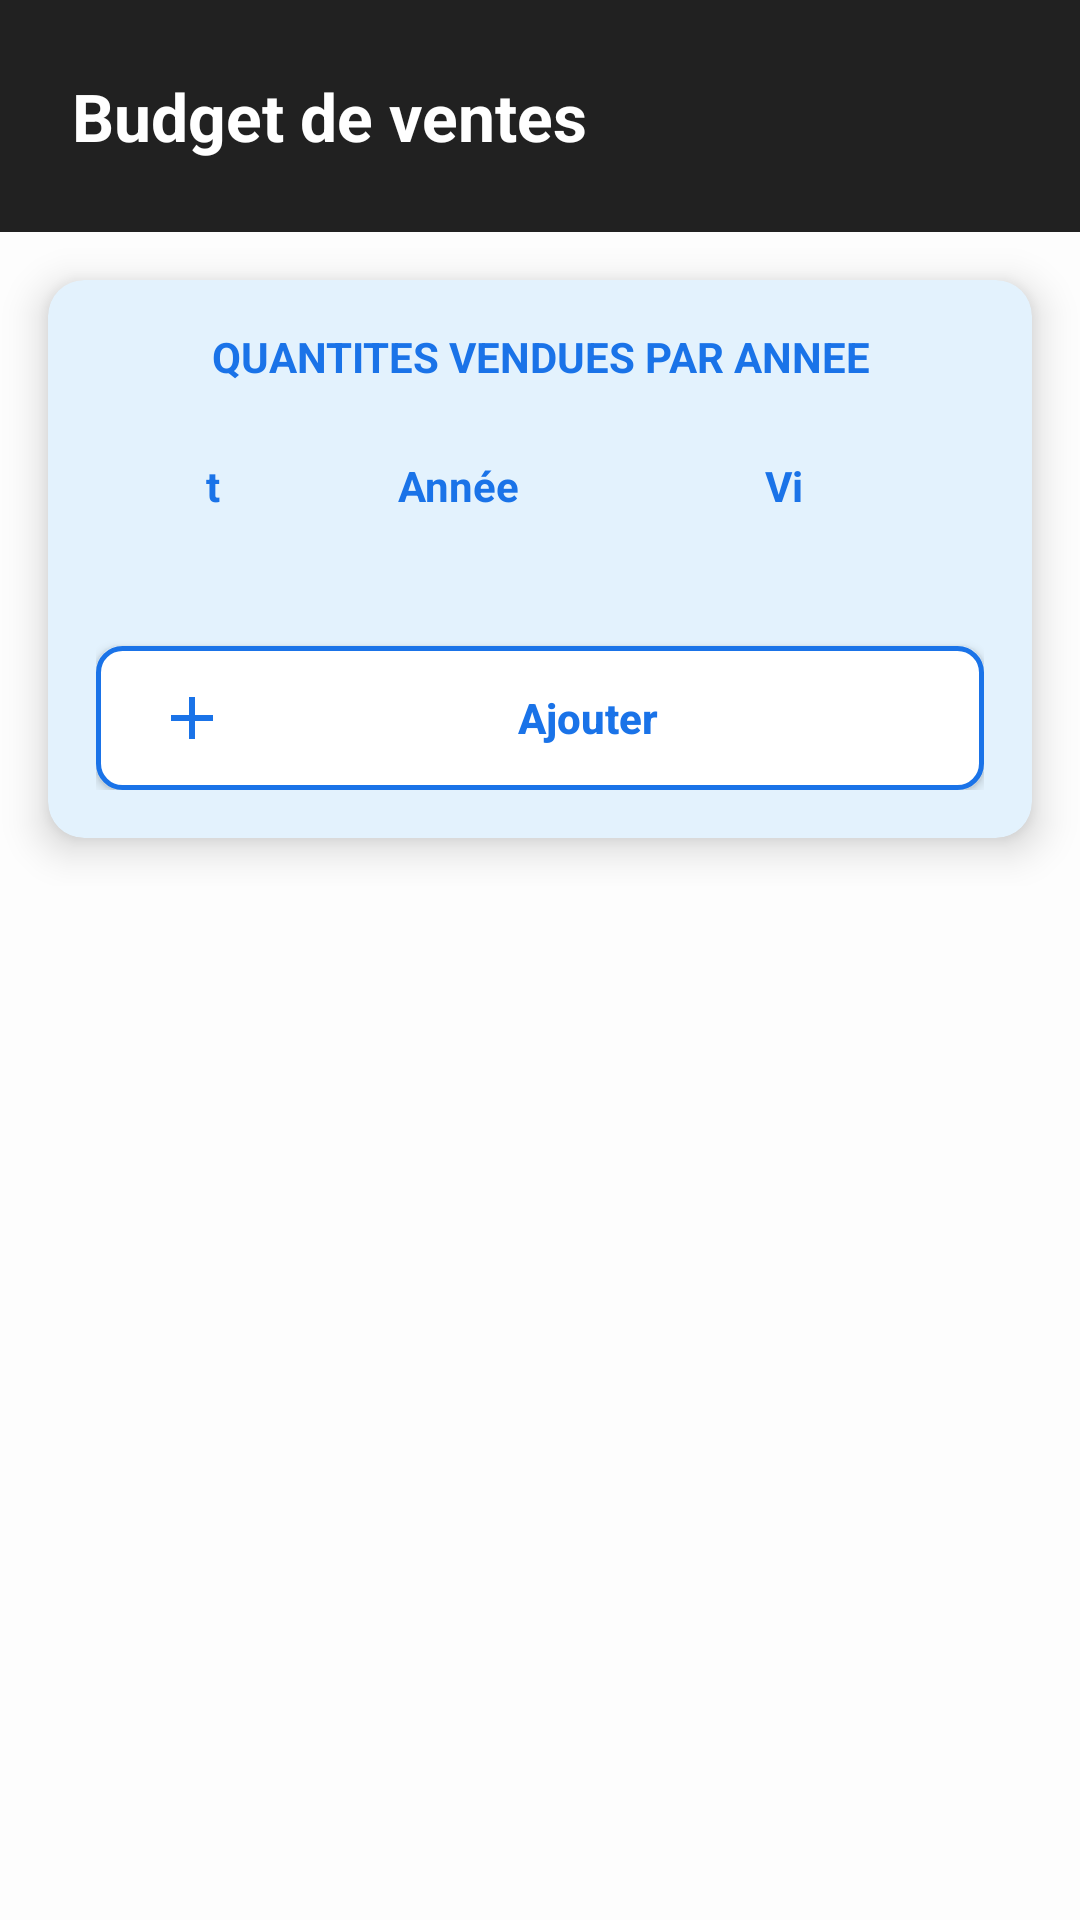

Write the Android layout XML for this screen, with the resource values it uses.
<!-- AndroidManifest.xml: application theme Theme.MonAppjava -->
<!-- res/layout/activity_main.xml -->
<?xml version="1.0" encoding="utf-8"?>
<ScrollView xmlns:android="http://schemas.android.com/apk/res/android"
    xmlns:app="http://schemas.android.com/apk/res-auto"
    android:layout_width="match_parent"
    android:layout_height="match_parent"
    android:background="@color/screen_bg">

    <LinearLayout
        android:layout_width="match_parent"
        android:layout_height="wrap_content"
        android:orientation="vertical">

        <LinearLayout
            android:layout_width="match_parent"
            android:layout_height="wrap_content"
            android:background="@color/header_bg"
            android:orientation="vertical"
            android:padding="24dp">

            <TextView
                android:layout_width="wrap_content"
                android:layout_height="wrap_content"
                android:text="Budget de ventes"
                android:textSize="22sp"
                android:textStyle="bold"
                android:textColor="#FFFFFF" />
        </LinearLayout>

        <androidx.cardview.widget.CardView
            android:layout_width="match_parent"
            android:layout_height="wrap_content"
            android:layout_margin="16dp"
            app:cardCornerRadius="12dp"
            app:cardElevation="8dp"
            app:cardBackgroundColor="@color/card_bg">

            <LinearLayout
                android:layout_width="match_parent"
                android:layout_height="wrap_content"
                android:orientation="vertical"
                android:padding="16dp">

                <TextView
                    android:layout_width="match_parent"
                    android:layout_height="wrap_content"
                    android:textStyle="bold"
                    android:text="QUANTITES VENDUES PAR ANNEE"
                    android:textColor="#1A73E8"
                    android:gravity="center"
                    android:layout_marginBottom="12dp" />

                <LinearLayout
                    android:layout_width="match_parent"
                    android:layout_height="wrap_content"
                    android:background="#E3F2FD"
                    android:padding="12dp"
                    android:orientation="horizontal">

                    <TextView
                        android:layout_width="0dp"
                        android:layout_height="wrap_content"
                        android:layout_weight="1"
                        android:gravity="center"
                        android:text="t"
                        android:textStyle="bold"
                        android:textColor="#1A73E8" />

                    <TextView
                        android:layout_width="0dp"
                        android:layout_height="wrap_content"
                        android:layout_weight="2"
                        android:gravity="center"
                        android:text="Année"
                        android:textStyle="bold"
                        android:textColor="#1A73E8" />

                    <TextView
                        android:layout_width="0dp"
                        android:layout_height="wrap_content"
                        android:layout_weight="2"
                        android:gravity="center"
                        android:text="Vi"
                        android:textStyle="bold"
                        android:textColor="#1A73E8" />
                </LinearLayout>

                <androidx.recyclerview.widget.RecyclerView
                    android:id="@+id/recyclerViewVente"
                    android:layout_width="match_parent"
                    android:layout_height="wrap_content"
                    android:nestedScrollingEnabled="false"
                    android:paddingBottom="16dp" />

                <LinearLayout
                    android:id="@+id/layoutSaisie"
                    android:layout_width="match_parent"
                    android:layout_height="wrap_content"
                    android:orientation="vertical"
                    android:visibility="gone"
                    android:layout_marginTop="8dp">

                    <EditText
                        android:id="@+id/edtAnnee"
                        android:layout_width="match_parent"
                        android:layout_height="wrap_content"
                        android:hint="Année"
                        android:inputType="number"
                        android:padding="12dp"
                        android:background="@drawable/edittext_border"
                        android:textColor="@android:color/black" />

                    <EditText
                        android:id="@+id/edtMontant"
                        android:layout_width="match_parent"
                        android:layout_height="wrap_content"
                        android:hint="Montant"
                        android:inputType="numberDecimal"
                        android:padding="12dp"
                        android:background="@drawable/edittext_border"
                        android:layout_marginTop="8dp"
                        android:textColor="@android:color/black" />
                </LinearLayout>

                <androidx.appcompat.widget.AppCompatButton
                    android:id="@+id/btnAjouterLigne"
                    android:layout_width="match_parent"
                    android:layout_height="wrap_content"
                    android:layout_marginTop="16dp"
                    android:text="Ajouter"
                    android:textAllCaps="false"
                    android:background="@drawable/btn_outlined"
                    android:textColor="#1A73E8"
                    android:textStyle="bold"
                    android:drawableStart="@drawable/ic_add"
                    android:drawablePadding="8dp"
                    android:paddingStart="20dp"
                    android:paddingEnd="20dp" />

            </LinearLayout> 
            </androidx.cardview.widget.CardView>
             </LinearLayout> 
             </ScrollView>
<!-- resources referenced by this layout -->
<resources>
  <color name="card_bg">#E3F2FD</color>
  <color name="header_bg">#212121</color>
  <color name="screen_bg">#FDFDFD</color>
  <!-- drawable btn_outlined (drawable) -->
  <?xml version="1.0" encoding="utf-8"?>
  <shape xmlns:android="http://schemas.android.com/apk/res/android">
      <solid android:color="#FFFFFF" />
      
      <stroke
          android:width="1.5dp"
          android:color="#1A73E8" />
      
      <corners android:radius="8dp" />
  </shape>
  <!-- drawable edittext_border (drawable) -->
  <?xml version="1.0" encoding="utf-8"?>
  <selector xmlns:android="http://schemas.android.com/apk/res/android">
  <item android:state_focused="true">
      <shape>
          <solid android:color="#FFFFFF" />
          <stroke android:width="2dp" android:color="@color/accent" />
          <corners android:radius="4dp" />
          <padding android:left="4dp" android:top="4dp" android:right="4dp" android:bottom="4dp" />
      </shape>
  </item>
  <item >
      <shape>
          <solid android:color="#F0F0F0" />
          <stroke android:width="1dp" android:color="#B0B0B0" />
          <corners android:radius="4dp" />
          <padding android:left="4dp" android:top="4dp" android:right="4dp" android:bottom="4dp" />
      </shape>
  </item>
  
      
  </selector>
  <!-- drawable ic_add (drawable) -->
  <?xml version="1.0" encoding="utf-8"?>
  <vector xmlns:android="http://schemas.android.com/apk/res/android"
      android:width="24dp"
      android:height="24dp"
      android:viewportWidth="24"
      android:viewportHeight="24"
      android:tint="#1A73E8"> <path
          android:fillColor="@android:color/white"
          android:pathData="M19,13h-6v6h-2v-6H5v-2h6V5h2v6h6v2z"/>
  </vector>
  <style name="Theme.MonAppjava" parent="Theme.MaterialComponents.DayNight.NoActionBar">
          
          <item name="colorPrimary">@color/header_bg</item>
          <item name="colorOnPrimary">@color/white</item>
         
          
      </style>
  <color name="accent">#FFA000</color>
  <color name="white">#FFFFFF</color>
</resources>
